Run: headless pygame with SDL's dummy video driver; simulated clock (each Clock.tick advances the game by its frame time, no real sleeping); random seed 0; keys injected as events and as key.get_pressed() state; mouse plan: one left click at the window centre at the start of phase 2, then a move to the lower-right quarter at the start of phase 3.
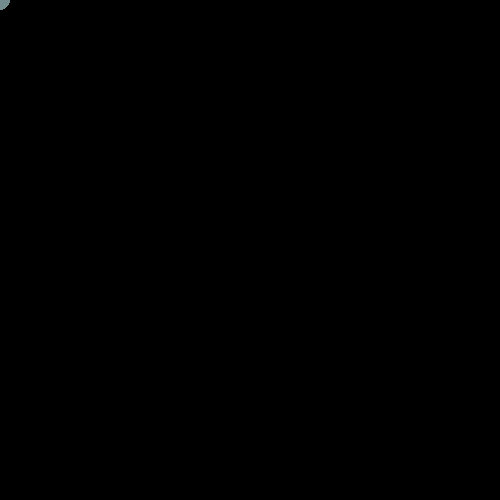
Frame 1 of 4 · flips 1–60 · no input
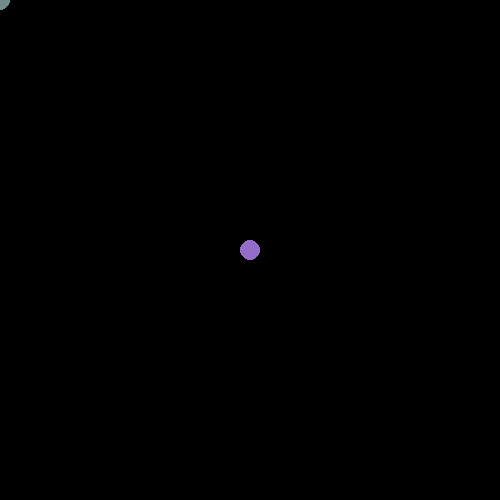
Frame 2 of 4 · flips 61–180 · clicked the window centre · tapped SPACE, RETURN · held RIGHT (→), D
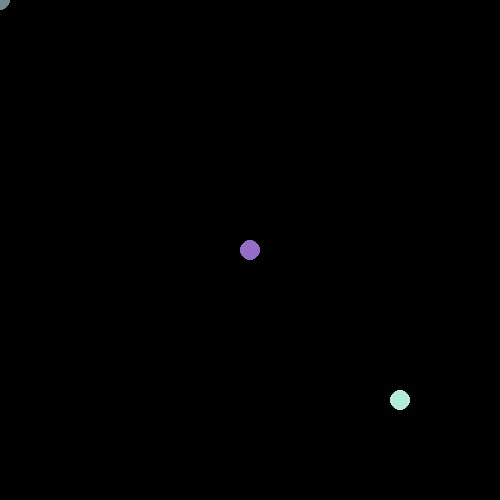
Frame 3 of 4 · flips 181–300 · moved the mouse to the lower-right quarter · held DOWN (↓), S
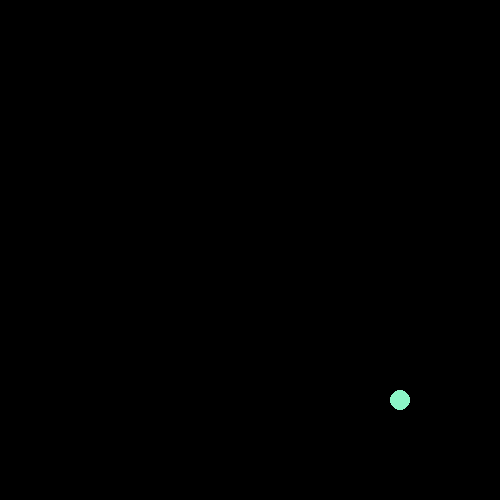
Frame 4 of 4 · flips 301–420 · held LEFT (←), A, UP (↑), W

The pygame program that drew these frames:

import pygame
from random import *

x, y, = 200, 200

ms = 0

def clean():
    win.fill((0, 0, 0))

pygame.init()
win = pygame.display.set_mode((500, 500))

while True:
    for event in pygame.event.get():
        if event.type == pygame.QUIT:
            quit()
        elif event.type == pygame.KEYDOWN:
            if event.key == pygame.K_UP:
                clean()

    ms = pygame.mouse.get_pos()


    a = randint(100, 255)
    b = randint(100, 255)
    c = randint(100, 255)

    ms = pygame.mouse.get_pos()
    pygame.draw.circle(win, (a, b, c), (ms[0], ms[1]), 10)

    pygame.display.update()
